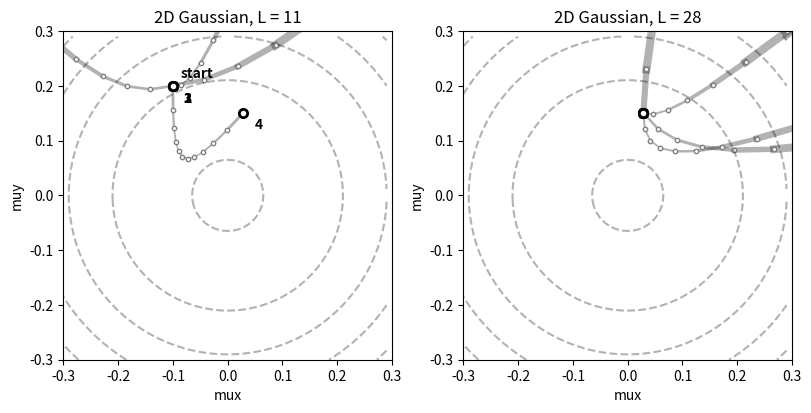

Recreate this plot in Python.
from typing import Callable

import matplotlib.pyplot as plt
import numpy as np
from scipy.stats import norm, multivariate_normal


def calc_U(x, y, q, a=0, b=1.0, c=0, d=1.0):
    mu_x, mu_y = q

    U = np.sum(norm.logpdf(y, loc=mu_y, scale=1) +
               norm.logpdf(x, loc=mu_x, scale=1) +
               norm.logpdf(mu_y, loc=a, scale=b) +
               norm.logpdf(mu_x, loc=c, scale=d))
    return -U


def grad_U(x, y, q, a=0, b=1.0, c=0, d=1.0):
    mu_x = q[0]
    mu_y = q[1]

    grad_mu_x = np.sum(x - mu_x) - (mu_x - a) / b ** 2
    grad_mu_y = np.sum(y - mu_y) - (mu_y - c) / d ** 2

    return np.array([grad_mu_x, grad_mu_y])


def HMC2(U: Callable, grad_U: Callable, epsilon: float, L: int, current_q: np.array, x: np.array, y: np.array):
    """
        This function runs a single trajectory and produces one sample. To build a chain of samples,
        call this function repeatedly.
    """
    q = current_q
    # random flick - p is momentum
    p = np.random.normal(loc=0, scale=1, size=len(q))
    current_p = p

    # Make a half step for momentum at the beginning
    p = p - 0.5 * epsilon * grad_U(x, y, q)

    # initialize bookkeeping - saves trajectory
    q_traj = np.full(shape=(L + 1, len(q)), fill_value=np.nan)
    p_traj = q_traj.copy()

    q_traj[0, :] = current_q
    p_traj[0, :] = p

    # Code 9.9 starts here
    for i in range(L):
        q = q + epsilon * p  # Full step for the position
        q_traj[i + 1, :] = q

        # Make a full step for the momentum, except at the end of trajectory
        if i != L - 1:
            p = p - epsilon * grad_U(x, y, q)
            p_traj[i + 1, :] = p

    # Make a half step for momentum at the end
    p = p - 0.5 * epsilon * grad_U(x, y, q)
    p_traj[L, :] = p

    # Negate momentum at end of trajectory to make the proposal symmetric
    p = -1 * p

    # Evaluate potential and kinetic energies at start and end of trajectory
    current_U = U(x, y, current_q)
    # mass = 1 unit so that KE = 0.5 * p**2
    current_K = np.sum(current_p ** 2) / 2.0
    proposed_U = U(x, y, q)
    proposed_K = np.sum(p ** 2) / 2

    # Accept or reject the state at end of trajectory, returning either
    # the position at the end of the trajectory or the initial position
    accept = False

    if np.log(np.random.uniform()) < current_U - proposed_U + current_K - proposed_K:
        # accept
        new_q = q
        accept = True
    else:
        # reject
        new_q = current_q

    return dict(q=new_q, traj=q_traj, p_traj=p_traj, accept=accept)


def main():
    np.random.seed(42)

    # test data
    real = multivariate_normal([0, 0], np.identity(2))
    x, y = real.rvs(50).T

    Q = {}
    Q["q"] = np.array([-0.1, 0.2])
    pr = 0.3
    step = 0.03
    # L = 11  # 0.03 / 28 for U-turns -- 11 for working example
    n_samples = 4

    _, axs = plt.subplots(1, 2, figsize=[8, 6], constrained_layout=True)

    for L, ax in zip([11, 28], axs):
        ax.scatter(*Q["q"], color="k", marker="x", zorder=3)

        if L == 11:
            ax.text(*Q["q"] + 0.015, "start", weight="bold")

        for i in range(n_samples):
            Q = HMC2(calc_U, grad_U, step, L, Q["q"], x, y)
            ax.scatter(*Q["q"], color="w", marker="o", edgecolor="k", lw=2, zorder=3)

            if n_samples < 10:
                for j in range(L):
                    K0 = np.sum(Q["p_traj"][j, :] ** 2) / 2  # kinetic energy
                    ax.plot(
                        Q["traj"][j: j + 2, 0],
                        Q["traj"][j: j + 2, 1],
                        color="k",
                        lw=1 + 1 * K0,
                        alpha=0.3,
                        zorder=1,
                    )

                ax.scatter(*Q["traj"].T, facecolor="w", edgecolor="gray", lw=1, zorder=2, s=10)

                if L == 11:
                    ax.text(*Q["q"] + [0.02, -0.03], f"{i + 1}", weight="bold")

        ax.set_title(f"2D Gaussian, L = {L}")
        ax.set_xlabel("mux")
        ax.set_ylabel("muy")

        # draw background contours based on real probability defined above
        ax.set_xlim(-pr, pr)
        ax.set_ylim(-pr, pr)
        xs, ys = np.mgrid[-pr:pr:0.01, -pr:pr:0.01]
        p = real.logpdf(np.vstack([xs.flat, ys.flat]).T).reshape(xs.shape)
        ax.contour(xs, ys, p, 4, colors=[(0, 0, 0, 0.3)])
        ax.set_aspect(1)

        plt.savefig('trajectory.png')


if __name__ == '__main__':
    main()
